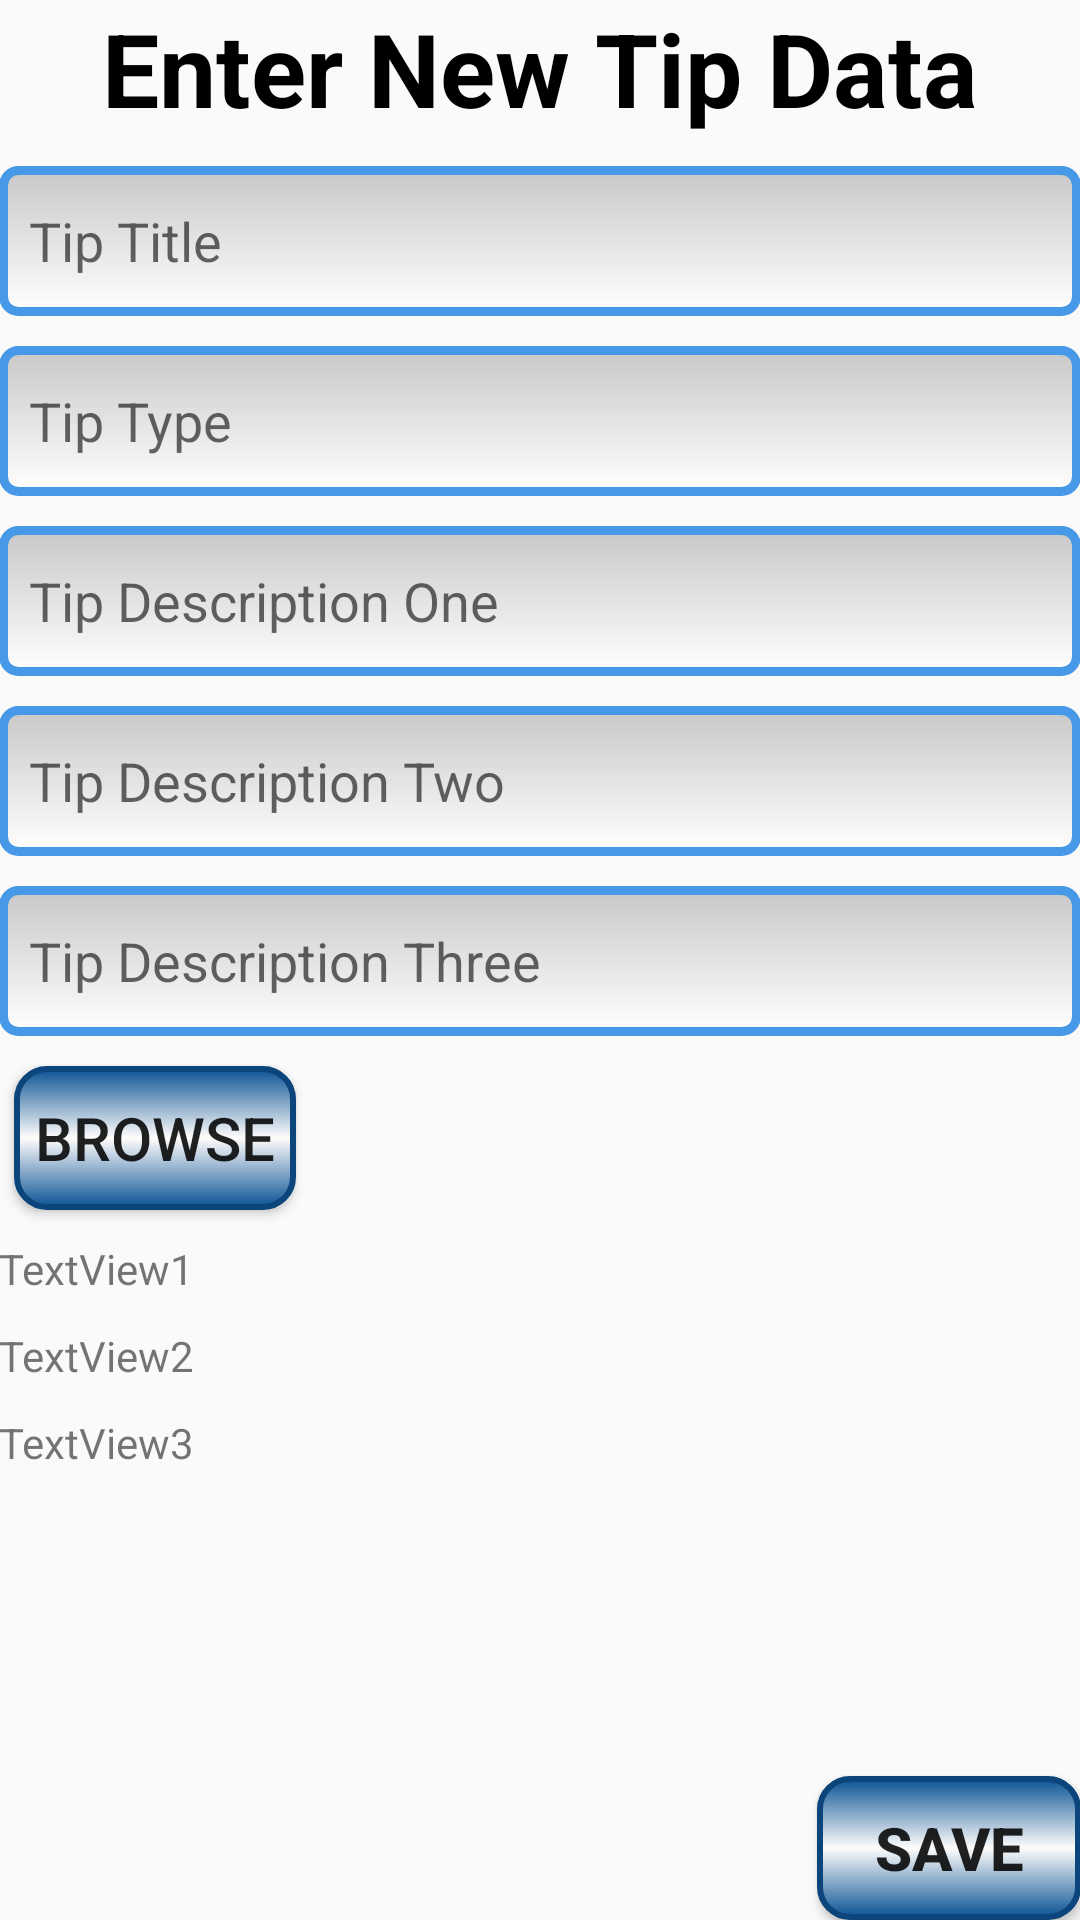

Layout XML and referenced resources for this Android screen:
<!-- AndroidManifest.xml: application theme AppTheme -->
<!-- res/layout/activity_new_entry.xml -->
<?xml version="1.0" encoding="utf-8"?>
<RelativeLayout xmlns:android="http://schemas.android.com/apk/res/android"
    xmlns:tools="http://schemas.android.com/tools"
    android:id="@+id/activity_new_entry"
    android:layout_width="match_parent"
    android:layout_height="match_parent"
    android:paddingBottom="@dimen/activity_vertical_margin"
    android:paddingLeft="@dimen/activity_horizontal_margin"
    android:paddingRight="@dimen/activity_horizontal_margin"
    android:paddingTop="@dimen/activity_vertical_margin"

    tools:context="example.itsme.beautytipsproject.NewEntry">

    <TextView
        android:id="@+id/textView"
        android:layout_width="wrap_content"
        android:layout_height="wrap_content"
        android:layout_alignParentTop="true"
        android:layout_centerHorizontal="true"
        android:text="Enter New Tip Data"
        android:textSize="34sp"
        android:textStyle="normal|bold"
        android:textColor="@android:color/black" />

    <LinearLayout
        android:layout_width="match_parent"
        android:layout_height="wrap_content"
        android:layout_alignParentEnd="true"
        android:layout_alignParentRight="true"
        android:layout_below="@+id/textView"
        android:orientation="vertical">

        <EditText
            android:id="@+id/tipTitle"
            android:layout_width="match_parent"
            android:layout_height="50dp"
            android:maxLines="3"
            android:background="@drawable/edittextshape"
            android:layout_marginTop="10dp"
            android:paddingLeft="10dp"
            android:paddingRight="10dp"
            android:hint="Tip Title"
            android:maxLength="50"
            android:inputType="textCapSentences|textMultiLine" />

        <EditText
            android:id="@+id/tipType"
            android:layout_width="match_parent"
            android:layout_height="50dp"
            android:background="@drawable/edittextshape"
            android:layout_marginTop="10dp"
            android:ems="10"
            android:paddingLeft="10dp"
            android:paddingRight="10dp"
            android:hint="Tip Type"
            android:maxLength="15"
            android:inputType="textCapSentences" />

        <EditText
            android:id="@+id/tipDesc_1"
            android:layout_width="match_parent"
            android:layout_height="50dp"
            android:background="@drawable/edittextshape"
            android:layout_marginTop="10dp"
            android:ems="10"
            android:paddingLeft="10dp"
            android:paddingRight="10dp"
            android:hint="Tip Description One"
            android:inputType="textCapSentences|textMultiLine" />

        <EditText
            android:id="@+id/tipDesc_2"
            android:layout_width="match_parent"
            android:layout_height="50dp"
            android:background="@drawable/edittextshape"
            android:layout_marginTop="10dp"
            android:ems="10"
            android:paddingLeft="10dp"
            android:paddingRight="10dp"
            android:hint="Tip Description Two"
            android:inputType="textCapSentences|textMultiLine"/>

        <EditText
            android:id="@+id/tipDesc_3"
            android:layout_width="match_parent"
            android:layout_height="50dp"
            android:background="@drawable/edittextshape"
            android:layout_marginTop="10dp"
            android:paddingLeft="10dp"
            android:paddingRight="10dp"
            android:ems="10"
            android:hint="Tip Description Three"
            android:inputType="textCapSentences|textMultiLine" />

        <Button
            android:id="@+id/btn_browse"
            android:layout_width="wrap_content"
            android:layout_height="wrap_content"
            android:layout_gravity="left"
            android:layout_marginLeft="5dp"
            android:textSize="20dp"
            android:background="@drawable/newbuttonshape"
            android:layout_marginTop="10dp"
            android:onClick="getImage"
            android:text="Browse" />

        <TextView
            android:id="@+id/imgPath_1"
            android:layout_width="match_parent"
            android:layout_height="wrap_content"
            android:layout_marginTop="10dp"
            android:text="TextView1"/>

        <TextView
            android:id="@+id/imgPath_2"
            android:layout_width="match_parent"
            android:layout_height="wrap_content"
            android:layout_marginTop="10dp"
            android:text="TextView2"/>

        <TextView
            android:id="@+id/imgPath_3"
            android:layout_width="match_parent"
            android:layout_height="wrap_content"
            android:layout_marginTop="10dp"
            android:text="TextView3"/>


    </LinearLayout>



    <Button
        android:id="@+id/btn_save"
        android:layout_width="wrap_content"
        android:layout_height="wrap_content"
        android:layout_alignParentBottom="true"
        android:layout_alignParentEnd="true"
        android:layout_alignParentRight="true"
        android:onClick="addData"
        android:background="@drawable/newbuttonshape"
        android:text="Save"
        android:textSize="20dp"
        android:textStyle="bold" />

    <ImageView
        android:id="@+id/selected_img"
        android:layout_width="80dp"
        android:layout_height="50dp"
        android:layout_alignTop="@+id/btn_save"
        android:layout_toLeftOf="@+id/textView"
        android:layout_toStartOf="@+id/textView" />


</RelativeLayout>
<!-- resources referenced by this layout -->
<resources>
  <!-- drawable edittextshape (drawable) -->
  <?xml version="1.0" encoding="utf-8"?>
  <shape xmlns:android="http://schemas.android.com/apk/res/android" android:shape="rectangle">
  
      <stroke android:width="3dp"
          android:color="#4799E8"/>
      <corners android:radius="5dp" />
      <gradient
          android:startColor="#C8C8C8"
          android:endColor="#FFFFFF"
          android:type="linear"
          android:angle="270"/>
  
  
  </shape>
  <!-- drawable newbuttonshape (drawable) -->
  <?xml version="1.0" encoding="utf-8"?>
  <shape xmlns:android="http://schemas.android.com/apk/res/android" android:shape="rectangle">
  
      
          
  
      
  
      
          
          
          
          
  
      <gradient
          android:angle="90"
          android:endColor="#0b5394"
          android:centerColor="#FFFDFC"
          android:startColor="#0b5394" />
  
      <corners android:radius="10dp" />
  
      <padding
          android:bottom="7dp"
          android:left="7dp"
          android:right="7dp"
          android:top="7dp" />
  
      <stroke
          android:width="2dp"
          android:color="#0b457b" />
  
  </shape>
  <style name="AppTheme" parent="Theme.AppCompat.DayNight.DarkActionBar">
          
          <item name="colorPrimary">#0b5394</item>
          <item name="colorPrimaryDark">#000000</item>
          <item name="colorAccent">@color/colorAccent</item>
      </style>
  <!-- not gathered from this repository: default colours our renderer supplied (Android Studio template values) -->
  <color name="colorAccent">#FF03DAC5</color>
</resources>
